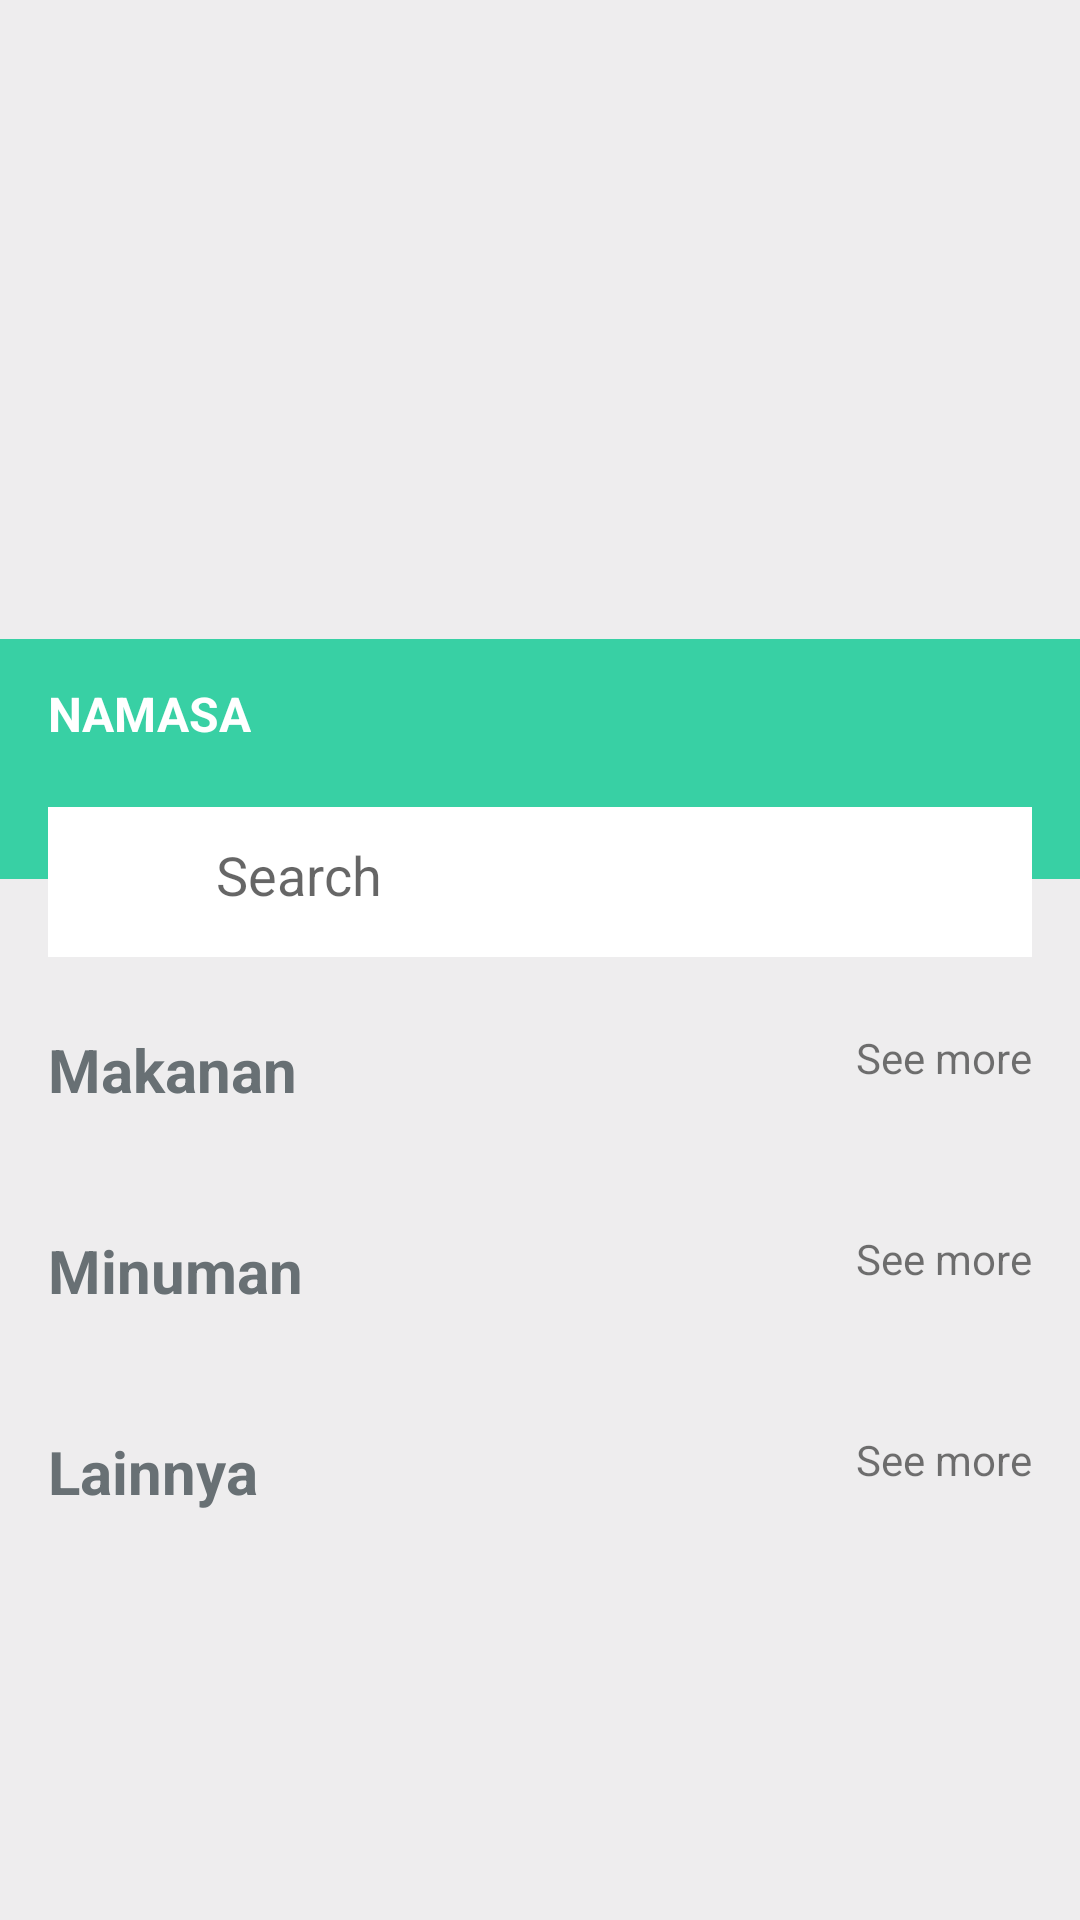

Layout XML and referenced resources for this Android screen:
<!-- AndroidManifest.xml: application theme AppTheme -->
<!-- res/layout/activity_hompage2.xml -->
<?xml version="1.0" encoding="utf-8"?>
<LinearLayout
    
    xmlns:android="http://schemas.android.com/apk/res/android"
    xmlns:app="http://schemas.android.com/apk/res-auto"
    xmlns:tools="http://schemas.android.com/tools"
    android:layout_width="match_parent"
    android:layout_height="match_parent"
    tools:context="com.example.ahmadmuammarfanani.teknofest2.Hompage2"
    android:orientation="vertical"
    android:background="#EEEDEE"
    >
    <ScrollView
        android:layout_width="match_parent"
        android:layout_height="match_parent">
        <LinearLayout
            android:layout_width="match_parent"
            android:layout_height="wrap_content"
            android:orientation="vertical">

            <android.support.v4.view.ViewPager
                android:id="@+id/iklanatas2"
                android:layout_width = "match_parent"
                android:layout_height = "213dp"
                >
            </android.support.v4.view.ViewPager>

            <FrameLayout
                android:layout_width="match_parent"
                android:layout_height="106dp"
                android:background="#EEEDEE"

                >
                <ImageView
                    android:layout_width="match_parent"
                    android:layout_height="80dp"
                    android:background="#38D0A4"
                    />

                <LinearLayout

                    android:layout_marginTop="56dp"
                    android:layout_width="328dp"
                    android:layout_height="wrap_content"
                    android:orientation="horizontal"
                    android:background="#FFFFFF"
                    android:layout_gravity="bottom|center_horizontal"
                    >

                    <ImageView
                        android:id="@+id/btnsearch"
                        android:layout_width="24dp"
                        android:layout_height="24dp"
                        android:layout_gravity="center_vertical"
                        app:srcCompat="@drawable/ic_search_black_24px2"
                        android:layout_margin="16dp"/>

                    <EditText
                        android:id="@+id/searchteks"
                        android:imeOptions="actionDone"
                        android:layout_width="match_parent"
                        android:layout_height="45dp"
                        android:focusable="auto"
                        android:width="250dp"
                        android:height="50dp"
                        android:background="#FFFFFF"
                        android:ems="10"
                        android:hint="Search"
                        android:inputType="textPersonName"
                        android:textSize="18dp" />
                </LinearLayout>

                <LinearLayout
                    android:layout_width="match_parent"
                    android:layout_height="50dp"
                    android:orientation="horizontal">

                    <TextView
                        android:layout_width="wrap_content"
                        android:layout_height="match_parent"
                        android:layout_marginLeft="16dp"
                        android:text="NAMASA"
                        android:gravity="center_vertical"
                        android:textColor="#FFFFFF"
                        android:textSize="16dp"


                        android:textStyle="bold" />


                </LinearLayout>

            </FrameLayout>

            <LinearLayout
                android:layout_marginLeft="16dp"
                android:layout_marginTop="24dp"
                android:layout_width="match_parent"
                android:layout_height="wrap_content"
                android:orientation="vertical">

                <RelativeLayout
                    android:layout_width="match_parent"
                    android:layout_height="wrap_content"
                    android:layout_marginBottom="16dp"
                 >

                    <TextView
                        android:layout_width="wrap_content"
                        android:layout_height="wrap_content"
                        android:text="Makanan"
                        android:textColor="#687074"

                        android:textSize="20dp"
                        android:textStyle="bold"

                        />

                    <TextView
                        android:layout_marginRight="16dp"

                        android:layout_width="wrap_content"
                        android:layout_height="wrap_content"
                        android:layout_alignParentRight="true"
                        android:layout_alignParentTop="true"
                        android:text="See more"
                        android:onClick="seemore"/>

                </RelativeLayout>
                
                <android.support.v7.widget.RecyclerView
                    android:id="@+id/listmakanantoko2"
                    android:layout_width="wrap_content"
                    android:layout_height="wrap_content"
                    android:layout_marginBottom="24dp"
                    />

                <RelativeLayout
                    android:layout_width="match_parent"
                    android:layout_height="wrap_content"
                    android:layout_marginBottom="16dp"

                    >

                    <TextView
                        android:layout_width="wrap_content"
                        android:layout_height="wrap_content"

                        android:text="Minuman"
                        android:textColor="#687074"
                        android:textSize="20dp"
                        android:textStyle="bold"

                        />

                    <TextView
                        android:layout_marginRight="16dp"
                        android:layout_width="wrap_content"
                        android:layout_height="wrap_content"
                        android:layout_alignParentRight="true"
                        android:layout_alignParentTop="true"
                        android:text="See more"
                        android:onClick="seemore"/>

                </RelativeLayout>


                
                <android.support.v7.widget.RecyclerView
                    android:id="@+id/listminumantoko2"
                    android:layout_width="wrap_content"
                    android:layout_height="wrap_content"
                    android:layout_marginBottom="24dp"
                    />
                <RelativeLayout
                    android:layout_width="match_parent"
                    android:layout_height="wrap_content"
                    android:layout_marginBottom="16dp"
                    >

                    <TextView
                        android:layout_width="wrap_content"
                        android:layout_height="wrap_content"
                        android:text="Lainnya"
                        android:textColor="#687074"
                        android:textSize="20dp"
                        android:textStyle="bold"

                        />

                    <TextView
                        android:layout_marginRight="16dp"
                        android:layout_width="wrap_content"
                        android:layout_height="wrap_content"
                        android:layout_alignParentRight="true"
                        android:layout_alignParentTop="true"
                        android:text="See more"
                        android:onClick="seemore"/>

                </RelativeLayout>

                
                <android.support.v7.widget.RecyclerView


                    android:id="@+id/listlaintoko2"
                    android:layout_width="wrap_content"
                    android:layout_height="wrap_content"
                    android:layout_marginBottom="16dp"
                    />
            </LinearLayout>



        </LinearLayout>

    </ScrollView>

</LinearLayout>
<!-- resources referenced by this layout -->
<resources>
  <style name="AppTheme" parent="Theme.AppCompat.Light.DarkActionBar">
          
          <item name="colorPrimary">@color/colorPrimary</item>
          <item name="colorPrimaryDark">@color/colorPrimaryDark</item>
          <item name="colorAccent">@color/colorAccent</item>
      </style>
  <color name="colorPrimary">#3F51B5</color>
  <color name="colorPrimaryDark">#303F9F</color>
  <color name="colorAccent">#FF4081</color>
</resources>
